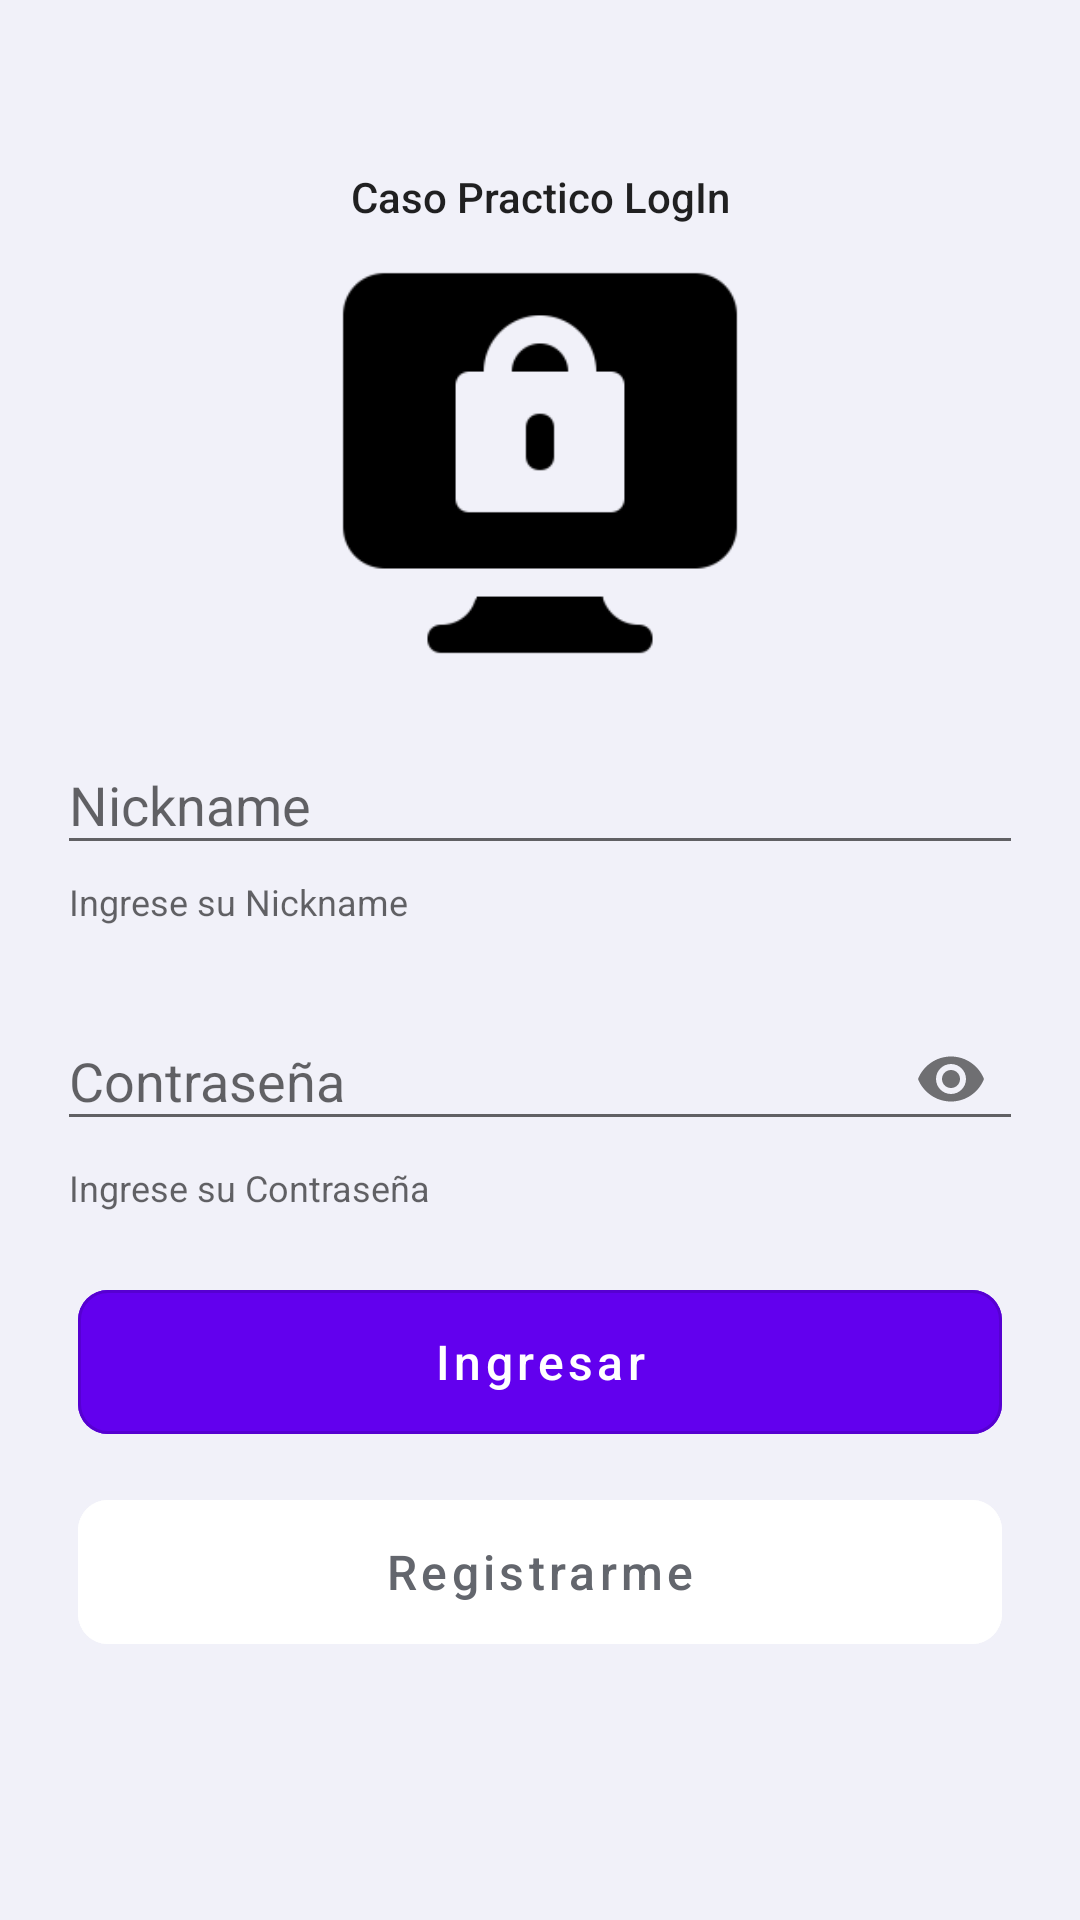

The Android layout XML behind this screen, and the referenced resources:
<!-- AndroidManifest.xml: application theme AppTheme -->
<!-- res/layout/log_in_activity.xml -->
<?xml version="1.0" encoding="utf-8"?>
<androidx.constraintlayout.widget.ConstraintLayout xmlns:app="http://schemas.android.com/apk/res-auto"
    xmlns:tools="http://schemas.android.com/tools"
    xmlns:android="http://schemas.android.com/apk/res/android"
    style="@style/ConstraintLayoutTheme"
    android:layout_width="match_parent"
    android:layout_height="match_parent"
    tools:context=".ui.auth.logIn.LogInActivity">

    <androidx.constraintlayout.widget.ConstraintLayout
        android:id="@+id/constraintLayoutInputs"
        android:layout_width="0dp"
        android:layout_height="wrap_content"
        android:layout_margin="3dp"
        android:elevation="4dp"
        app:layout_constraintBottom_toBottomOf="parent"
        app:layout_constraintEnd_toEndOf="parent"
        app:layout_constraintStart_toStartOf="parent"
        app:layout_constraintTop_toTopOf="parent"
        app:layout_constraintVertical_bias="0.5">

        <com.google.android.material.textfield.TextInputLayout
            android:id="@+id/textInputLayoutEmail"
            style="Widget.MaterialComponents.TextInputLayout.FilledBox.Dense"
            android:layout_width="0dp"
            android:layout_height="wrap_content"
            android:hint="Nickname"
            app:endIconMode="clear_text"
            app:helperText="Ingrese su Nickname"
            app:helperTextEnabled="true"
            app:layout_constraintEnd_toEndOf="parent"
            app:layout_constraintStart_toStartOf="parent"
            app:layout_constraintTop_toTopOf="parent">

            <com.google.android.material.textfield.TextInputEditText
                android:id="@+id/textInputEditTextNickname"
                android:layout_width="match_parent"
                android:layout_height="wrap_content"
                android:inputType="textPersonName" />
        </com.google.android.material.textfield.TextInputLayout>

        <com.google.android.material.textfield.TextInputLayout
            android:id="@+id/textInputLayoutPassword"
            style="Widget.MaterialComponents.TextInputLayout.FilledBox.Dense"
            android:layout_width="0dp"
            android:layout_height="wrap_content"
            android:layout_marginTop="16dp"
            android:hint="Contraseña"
            app:endIconMode="password_toggle"
            app:helperText="Ingrese su Contraseña"
            app:helperTextEnabled="true"
            app:layout_constraintBottom_toBottomOf="parent"
            app:layout_constraintEnd_toEndOf="parent"
            app:layout_constraintStart_toStartOf="parent"
            app:layout_constraintTop_toBottomOf="@id/textInputLayoutEmail">

            <com.google.android.material.textfield.TextInputEditText
                android:id="@+id/textInputEditTextPassword"
                android:layout_width="match_parent"
                android:layout_height="wrap_content"
                android:inputType="textPassword" />
        </com.google.android.material.textfield.TextInputLayout>
    </androidx.constraintlayout.widget.ConstraintLayout>

    <com.google.android.material.button.MaterialButton
        android:id="@+id/materialButtonLogin"
        style="@style/MaterialButtonTheme"
        android:layout_width="0dp"
        android:layout_height="60dp"
        android:layout_marginTop="20dp"
        android:text="Ingresar"
        android:textAllCaps="false"
        app:layout_constraintEnd_toEndOf="parent"
        app:layout_constraintStart_toStartOf="parent"
        app:layout_constraintTop_toBottomOf="@id/constraintLayoutInputs" />

    <com.google.android.material.button.MaterialButton
        android:id="@+id/textViewRegister"
        style="@style/Widget.MaterialComponents.Button.UnelevatedButton"
        android:layout_width="0dp"
        android:layout_height="60dp"
        android:layout_marginHorizontal="10dp"
        android:layout_marginTop="10dp"
        android:backgroundTint="#fff"
        android:gravity="center"
        android:text="Registrarme"
        android:textAllCaps="false"
        android:textColor="#63666D"
        android:textSize="16dp"
        app:cornerRadius="10dp"
        app:layout_constraintEnd_toEndOf="parent"
        app:layout_constraintStart_toStartOf="parent"
        app:layout_constraintTop_toBottomOf="@id/materialButtonLogin" />

    <ProgressBar
        android:padding="10dp"
        android:id="@+id/progressBarLogIn"
        android:layout_width="wrap_content"
        android:layout_height="wrap_content"
        android:layout_marginTop="16dp"
        android:visibility="gone"
        android:background="@android:color/white"
        app:layout_constraintBottom_toTopOf="@+id/materialButtonLogin"
        app:layout_constraintEnd_toEndOf="parent"
        app:layout_constraintStart_toStartOf="parent"
        app:layout_constraintTop_toBottomOf="@id/constraintLayoutInputs" />

    <LinearLayout
        android:id="@+id/email_login_form"
        android:layout_width="match_parent"
        android:layout_height="wrap_content"
        android:orientation="vertical"
        android:paddingTop="40dp"
        app:layout_constraintBottom_toTopOf="@+id/constraintLayoutInputs"
        app:layout_constraintEnd_toEndOf="parent"
        app:layout_constraintStart_toStartOf="parent"
        app:layout_constraintTop_toTopOf="parent">

        <TextView
            android:gravity="center"
            android:id="@+id/textView"
            android:layout_width="match_parent"
            android:layout_height="wrap_content"
            android:text="Caso Practico LogIn"
            android:textAppearance="@style/TextAppearance.AppCompat.Body2" />

        <ImageView
            android:id="@+id/login_logo"
            android:layout_width="150dp"
            android:layout_height="150dp"
            android:layout_gravity="center"
            android:layout_marginTop="2dp"
            android:layout_marginBottom="10dp"
            android:src="@drawable/iconfinder_computer_locked_6579084" />


    </LinearLayout>
</androidx.constraintlayout.widget.ConstraintLayout>
<!-- resources referenced by this layout -->
<resources>
  <!-- drawable iconfinder_computer_locked_6579084: png bitmap (drawable, 3143 bytes) -->
  <style name="ConstraintLayoutTheme">
          <item name="android:background">@color/colorGreenNotDark</item>
          <item name="android:paddingLeft">16dp</item>
          <item name="android:paddingRight">16dp</item>
          <item name="android:paddingTop">16dp</item>
          <item name="android:paddingBottom">16dp</item>
      </style>
  <style name="MaterialButtonTheme" parent="Widget.MaterialComponents.Button.OutlinedButton">
          <item name="android:textSize">16sp</item>
          <item name="android:textColor">@android:color/white</item>
          <item name="android:layout_marginEnd">10dp</item>
          <item name="android:layout_marginStart">10dp</item>
          <item name="android:backgroundTint">@color/colorPrimary</item>
          <item name="android:textAllCaps">false</item>
          <item name="cornerRadius">10dp</item>
      </style>
  <style name="AppTheme" parent="Theme.MaterialComponents.Light.NoActionBar.Bridge">
          
          <item name="colorPrimary">@color/colorPrimary</item>
          <item name="colorPrimaryDark">@color/colorPrimaryDark</item>
          <item name="colorAccent">@color/colorAccent</item>
      </style>
  <color name="colorGreenNotDark">#F1F1F9</color>
  <color name="colorPrimary">#6200EE</color>
  <color name="colorPrimaryDark">#3700B3</color>
  <color name="colorAccent">#4CAF50</color>
</resources>
